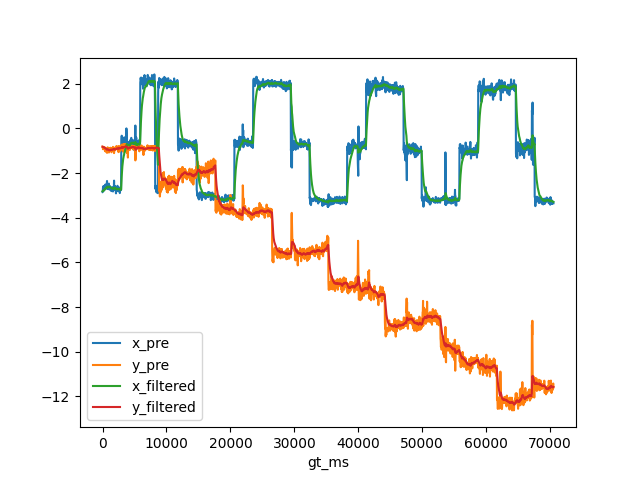

The table this chart was drawn from, first rows:
, gt_ms, x_gt, y_gt, x_pre, y_pre, x_filtered, y_filtered
0, 0.0, -3.031, -0.6694, -2.848, -0.8136, -2.814, -0.8152
1, 33.0, -3.031, -0.6694, -2.843, -0.8142, -2.817, -0.8151
2, 67.0, -3.031, -0.6694, -2.66, -0.9298, -2.802, -0.8258
3, 100.0, -3.031, -0.6694, -2.594, -0.9067, -2.783, -0.8335
4, 133.0, -3.031, -0.6694, -2.764, -0.8892, -2.781, -0.8388
5, 167.0, -3.031, -0.6694, -2.621, -0.9248, -2.766, -0.8469
6, 200.0, -3.031, -0.6694, -2.792, -0.8412, -2.768, -0.8464
7, 233.0, -3.031, -0.6694, -2.651, -0.9334, -2.757, -0.8548
8, 267.0, -3.031, -0.6694, -2.582, -0.9067, -2.741, -0.8597
9, 300.0, -3.031, -0.6694, -2.757, -0.8406, -2.742, -0.8579
10, 333.0, -3.031, -0.6694, -2.672, -0.8609, -2.735, -0.8582
11, 367.0, -3.031, -0.6694, -2.584, -0.9114, -2.721, -0.8632
12, 400.0, -3.031, -0.6694, -2.588, -0.9587, -2.709, -0.8721
13, 433.0, -3.031, -0.6694, -2.514, -1.021, -2.69, -0.8866
14, 467.0, -3.031, -0.6694, -2.706, -0.9348, -2.691, -0.8911
15, 500.0, -3.031, -0.6694, -2.616, -1.028, -2.684, -0.904
16, 533.0, -3.031, -0.6694, -2.682, -0.9567, -2.684, -0.9091
17, 567.0, -3.031, -0.6694, -2.523, -0.9593, -2.669, -0.9138
18, 600.0, -3.031, -0.6694, -2.648, -1.023, -2.667, -0.9241
19, 633.0, -3.031, -0.6694, -2.571, -0.9812, -2.658, -0.9296
20, 667.0, -3.031, -0.6694, -2.436, -1.048, -2.637, -0.9407
21, 700.0, -3.031, -0.6694, -2.352, -1.093, -2.61, -0.9551
22, 733.0, -3.031, -0.6694, -2.679, -0.8931, -2.617, -0.9491
23, 767.0, -3.031, -0.6694, -2.637, -0.9369, -2.618, -0.9479
24, 800.0, -3.031, -0.6694, -2.705, -0.8452, -2.627, -0.9383
25, 833.0, -3.031, -0.6694, -2.694, -0.9498, -2.633, -0.9394
26, 867.0, -3.031, -0.6694, -2.608, -0.9878, -2.631, -0.9439
27, 900.0, -3.031, -0.6694, -2.715, -0.9291, -2.639, -0.9426
28, 933.0, -3.031, -0.6694, -2.523, -1.049, -2.628, -0.9529
29, 967.0, -3.031, -0.6694, -2.478, -1.07, -2.613, -0.9639
30, 1000, -3.031, -0.6694, -2.472, -1.077, -2.6, -0.9745
31, 1033, -3.031, -0.6694, -2.723, -0.9138, -2.612, -0.9687
32, 1067, -3.031, -0.6694, -2.623, -1.019, -2.613, -0.9734
33, 1100, -3.031, -0.6694, -2.634, -1.002, -2.615, -0.9761
34, 1133, -3.031, -0.6694, -2.574, -1.007, -2.611, -0.9791
35, 1167, -3.031, -0.6694, -2.698, -0.8852, -2.619, -0.9703
36, 1200, -3.031, -0.6694, -2.75, -0.9008, -2.632, -0.9637
37, 1233, -3.031, -0.6694, -2.741, -0.8632, -2.642, -0.954
38, 1267, -3.031, -0.6694, -2.671, -0.9487, -2.645, -0.9535
39, 1300, -3.031, -0.6694, -2.685, -0.9328, -2.649, -0.9516
40, 1333, -3.031, -0.6694, -2.743, -0.888, -2.658, -0.9454
41, 1367, -3.031, -0.6694, -2.806, -0.9718, -2.672, -0.9479
42, 1400, -3.031, -0.6694, -2.736, -1.066, -2.678, -0.959
43, 1433, -3.031, -0.6694, -2.78, -0.9718, -2.687, -0.9602
44, 1467, -3.031, -0.6694, -2.629, -0.9283, -2.682, -0.9572
45, 1500, -3.031, -0.6694, -2.721, -0.9468, -2.686, -0.9562
46, 1533, -3.031, -0.6694, -2.68, -0.9592, -2.685, -0.9565
47, 1567, -3.031, -0.6694, -2.761, -0.8687, -2.692, -0.9483
48, 1600, -3.031, -0.6694, -2.693, -0.8984, -2.692, -0.9436
49, 1633, -3.031, -0.6694, -2.823, -0.8257, -2.705, -0.9322
50, 1667, -3.031, -0.6694, -2.722, -0.8766, -2.707, -0.927
51, 1700, -3.031, -0.6694, -2.729, -0.8871, -2.709, -0.9232
52, 1733, -3.031, -0.6694, -2.628, -0.918, -2.701, -0.9227
53, 1767, -3.031, -0.6694, -2.678, -0.9237, -2.699, -0.9228
54, 1800, -3.031, -0.6694, -2.336, -1.104, -2.665, -0.9399
55, 1833, -3.031, -0.6694, -2.735, -0.8669, -2.671, -0.9329
56, 1867, -3.031, -0.6694, -2.571, -0.9898, -2.662, -0.9382
57, 1900, -3.031, -0.6694, -2.57, -0.9819, -2.653, -0.9423
58, 1933, -3.031, -0.6694, -2.708, -0.9313, -2.659, -0.9412
59, 1967, -3.031, -0.6694, -2.746, -0.96, -2.667, -0.943
... 2,057 more rows
